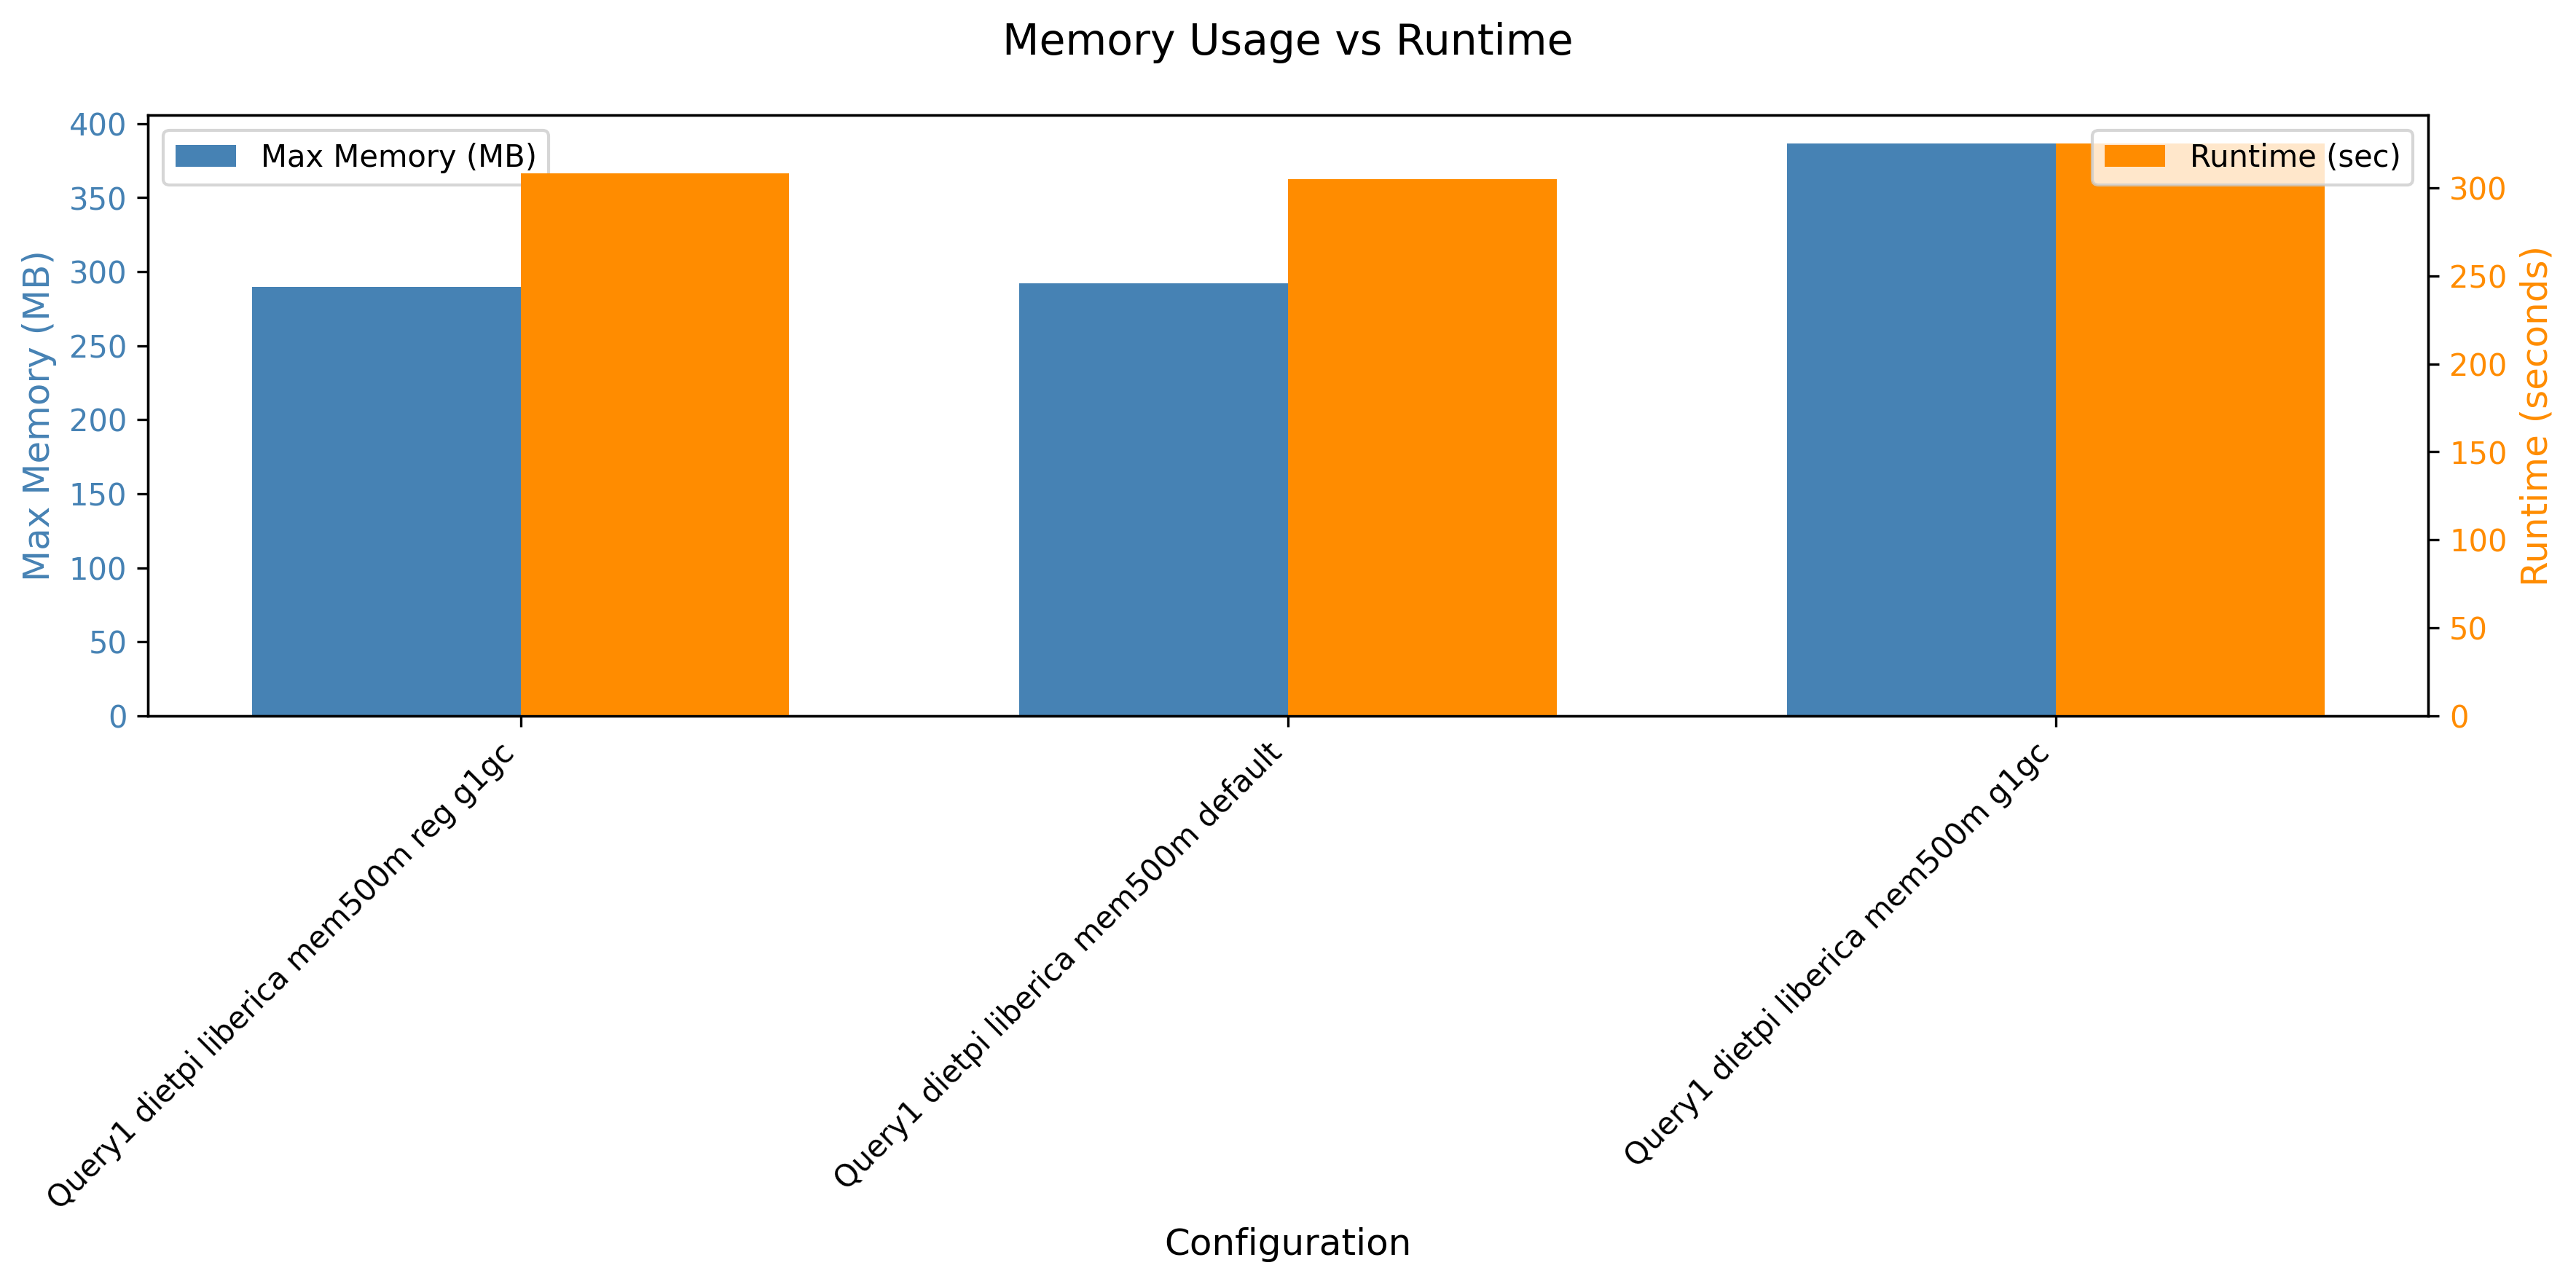

The table this chart was drawn from, first rows:
header, maxmem, runtime
Query1 dietpi liberica mem500m reg g1gc, 296552, 308
Query1 dietpi liberica mem500m default, 299100, 305
Query1 dietpi liberica mem500m g1gc, 395628, 325
